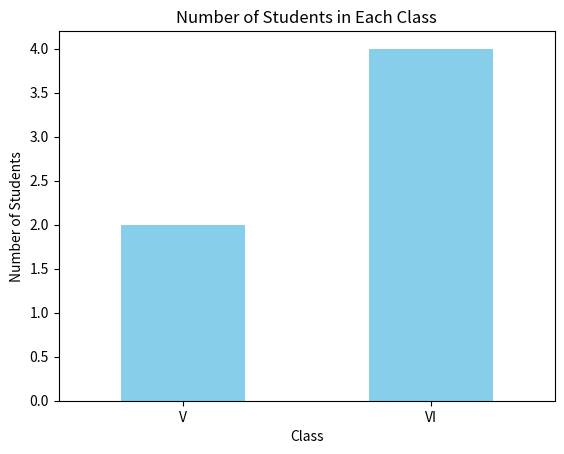

The matplotlib source for this figure:
'''
Write a Pandas program to split the following data frame into groups based on Class and count the number of
students in that particular class.Also generate a bar chart based on the result and explain the conclusion.

Input: student_data = pd.DataFrame({
'school_code': ['s001','s002','s003','s001','s002','s004'], 
'class': ['V', 'VI', 'VI', 'VI', 'V', 'VI'], 
'name': ['Alberto Franco','Gino Mcneill','Ryan Parkes', 'Eesha Hinton', 'Gino Mcneill', 'David Parkes'],
'age': [12, 12, 13, 13, 14, 12], 'height': [173, 192, 186, 167, 151, 159], 
'weight': [35, 32, 33, 30, 31, 32],
'address': ['street1', 'street2', 'street3', 'street1', 'street2', 'street4']}, )
'''
import pandas as pd
import matplotlib.pyplot as plt

# Create the DataFrame
student_data = pd.DataFrame({
    'school_code': ['s001', 's002', 's003', 's001', 's002', 's004'],
    'class': ['V', 'VI', 'VI', 'VI', 'V', 'VI'],
    'name': ['Alberto Franco', 'Gino Mcneill', 'Ryan Parkes', 'Eesha Hinton', 'Gino Mcneill', 'David Parkes'],
    'age': [12, 12, 13, 13, 14, 12],
    'height': [173, 192, 186, 167, 151, 159],
    'weight': [35, 32, 33, 30, 31, 32],
    'address': ['street1', 'street2', 'street3', 'street1', 'street2', 'street4']
})

# Group by 'class' and count the number of students in each class
class_counts = student_data.groupby('class').size()

# Display the counts
print("Number of students in each class:")
print(class_counts)

# Generate a bar chart
class_counts.plot(kind='bar', color='skyblue')
plt.title('Number of Students in Each Class')
plt.xlabel('Class')
plt.ylabel('Number of Students')
plt.xticks(rotation=0)
plt.show()

'''
Output:
Number of students in each class:
class
V     2
VI    4
dtype: int64
'''
